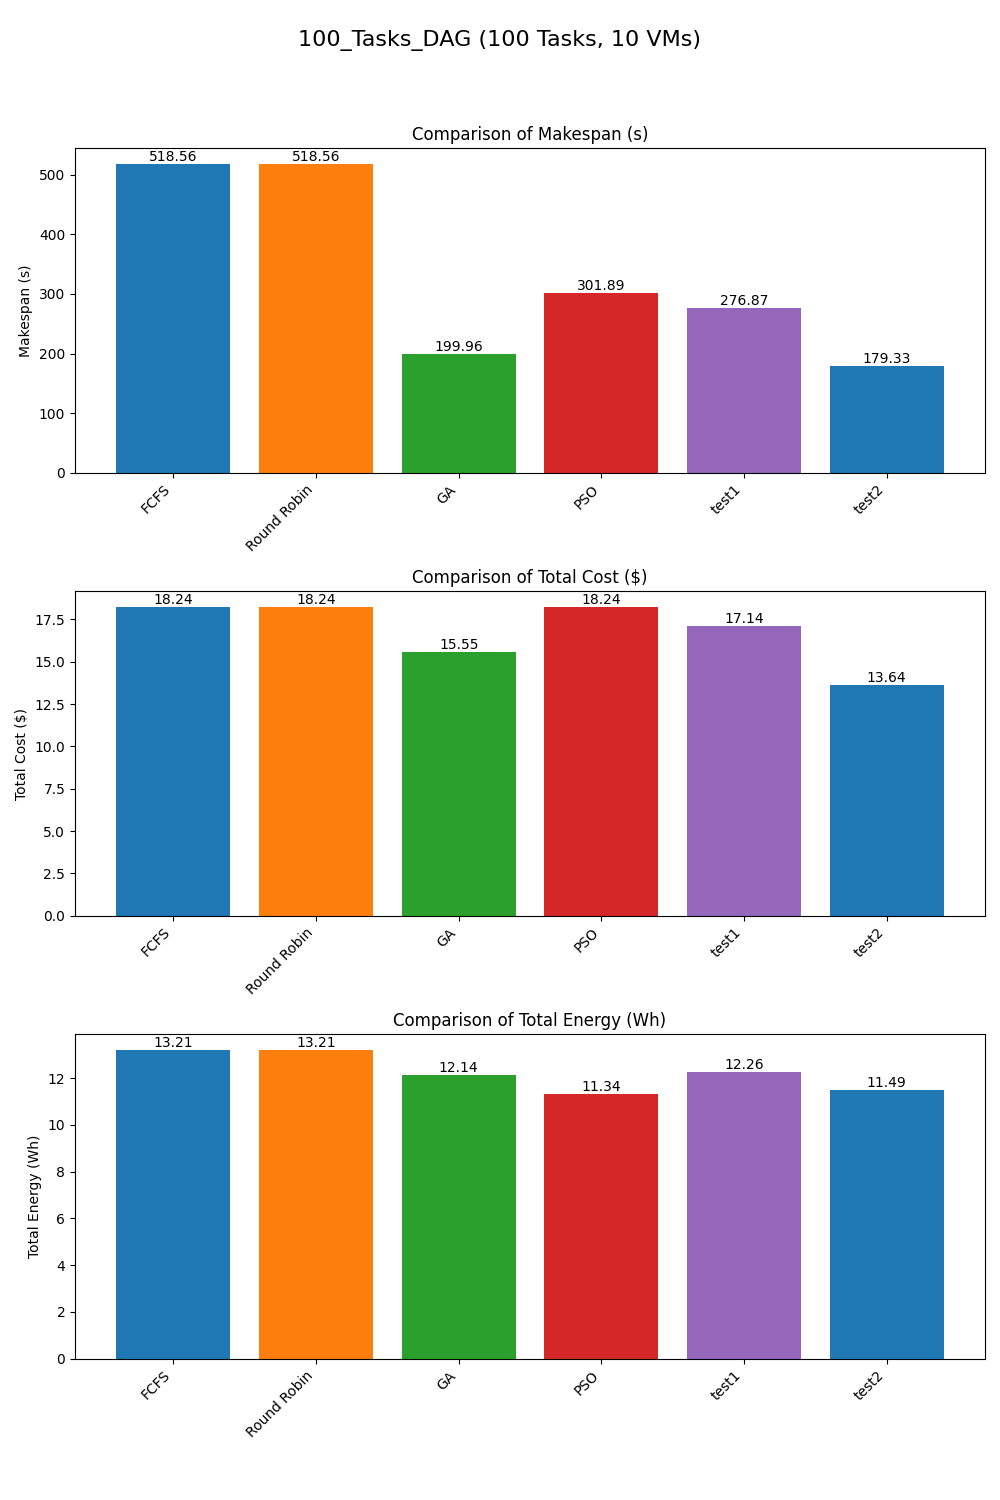

The table this chart was drawn from, first rows:
Scheduler, Makespan, TotalCost, TotalEnergy
FCFS, 518.6, 18.24, 13.21
Round Robin, 518.6, 18.24, 13.21
GA, 200, 15.55, 12.14
PSO, 301.9, 18.24, 11.34
test1, 276.9, 17.14, 12.26
test2, 179.3, 13.64, 11.49
